Image classification data set "dataset_groupe_18" (MattCazor/projet_ia_java_ths on GitHub). Class labels (3): cat, dog, wild animal.

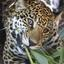
Label: wild animal

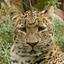
Label: wild animal

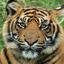
Label: wild animal

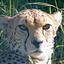
Label: wild animal

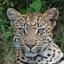
Label: wild animal

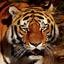
Label: wild animal
